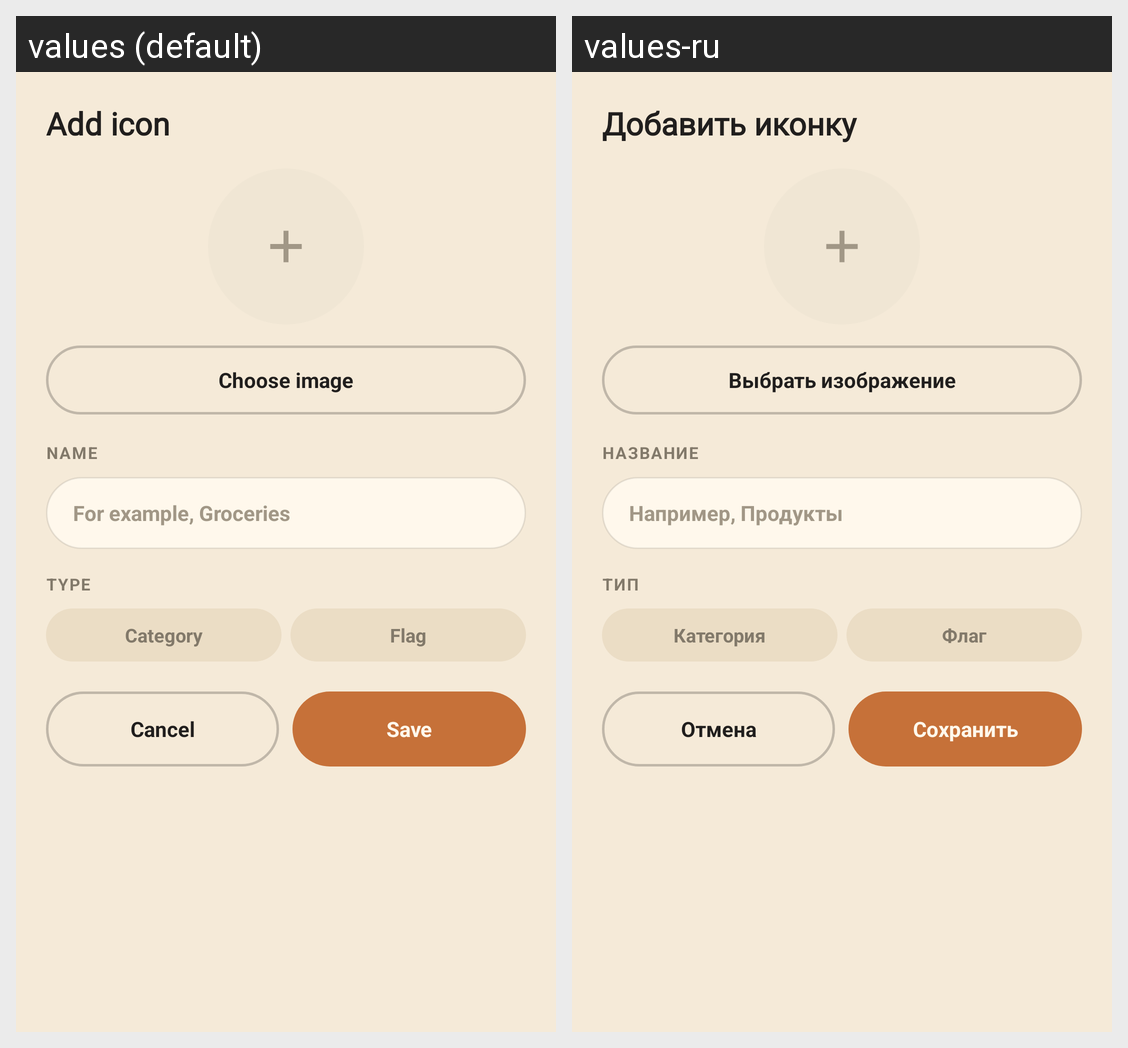

The same Android screen rendered under two of its app's locales, left to right. List the strings drawn on it with the default value and each locale's translation.
Android screen res/layout/dialog_add_edit_icon.xml rendered under 2 locales, left to right: values (default), values-ru. Device: Nexus 5 (rendered at 1080×1920; each locale shown at half size, 540×960, under a caption strip naming it); theme AppTheme.
Strings drawn on this screen, with the default value and each locale's value (text and hints the layout hard-codes, and strings that could not be matched under every locale, appear in the picture but are not listed):

dialog_add_edit_icon_dialog_title_text
  values: Add icon
  values-ru: Добавить иконку

dialog_add_edit_icon_btn_select_icon_text
  values: Choose image
  values-ru: Выбрать изображение

dialog_add_edit_icon_lbl_icon_name_text
  values: NAME
  values-ru: НАЗВАНИЕ

dialog_add_edit_icon_edt_icon_name_hint
  values: For example, Groceries
  values-ru: Например, Продукты

dialog_add_edit_icon_lbl_icon_type_text
  values: TYPE
  values-ru: ТИП

dialog_add_edit_icon_chip_category_text
  values: Category
  values-ru: Категория

dialog_add_edit_icon_chip_flag_text
  values: Flag
  values-ru: Флаг

dialog_add_edit_icon_btn_cancel_text
  values: Cancel
  values-ru: Отмена

dialog_add_edit_icon_btn_save_text
  values: Save
  values-ru: Сохранить
